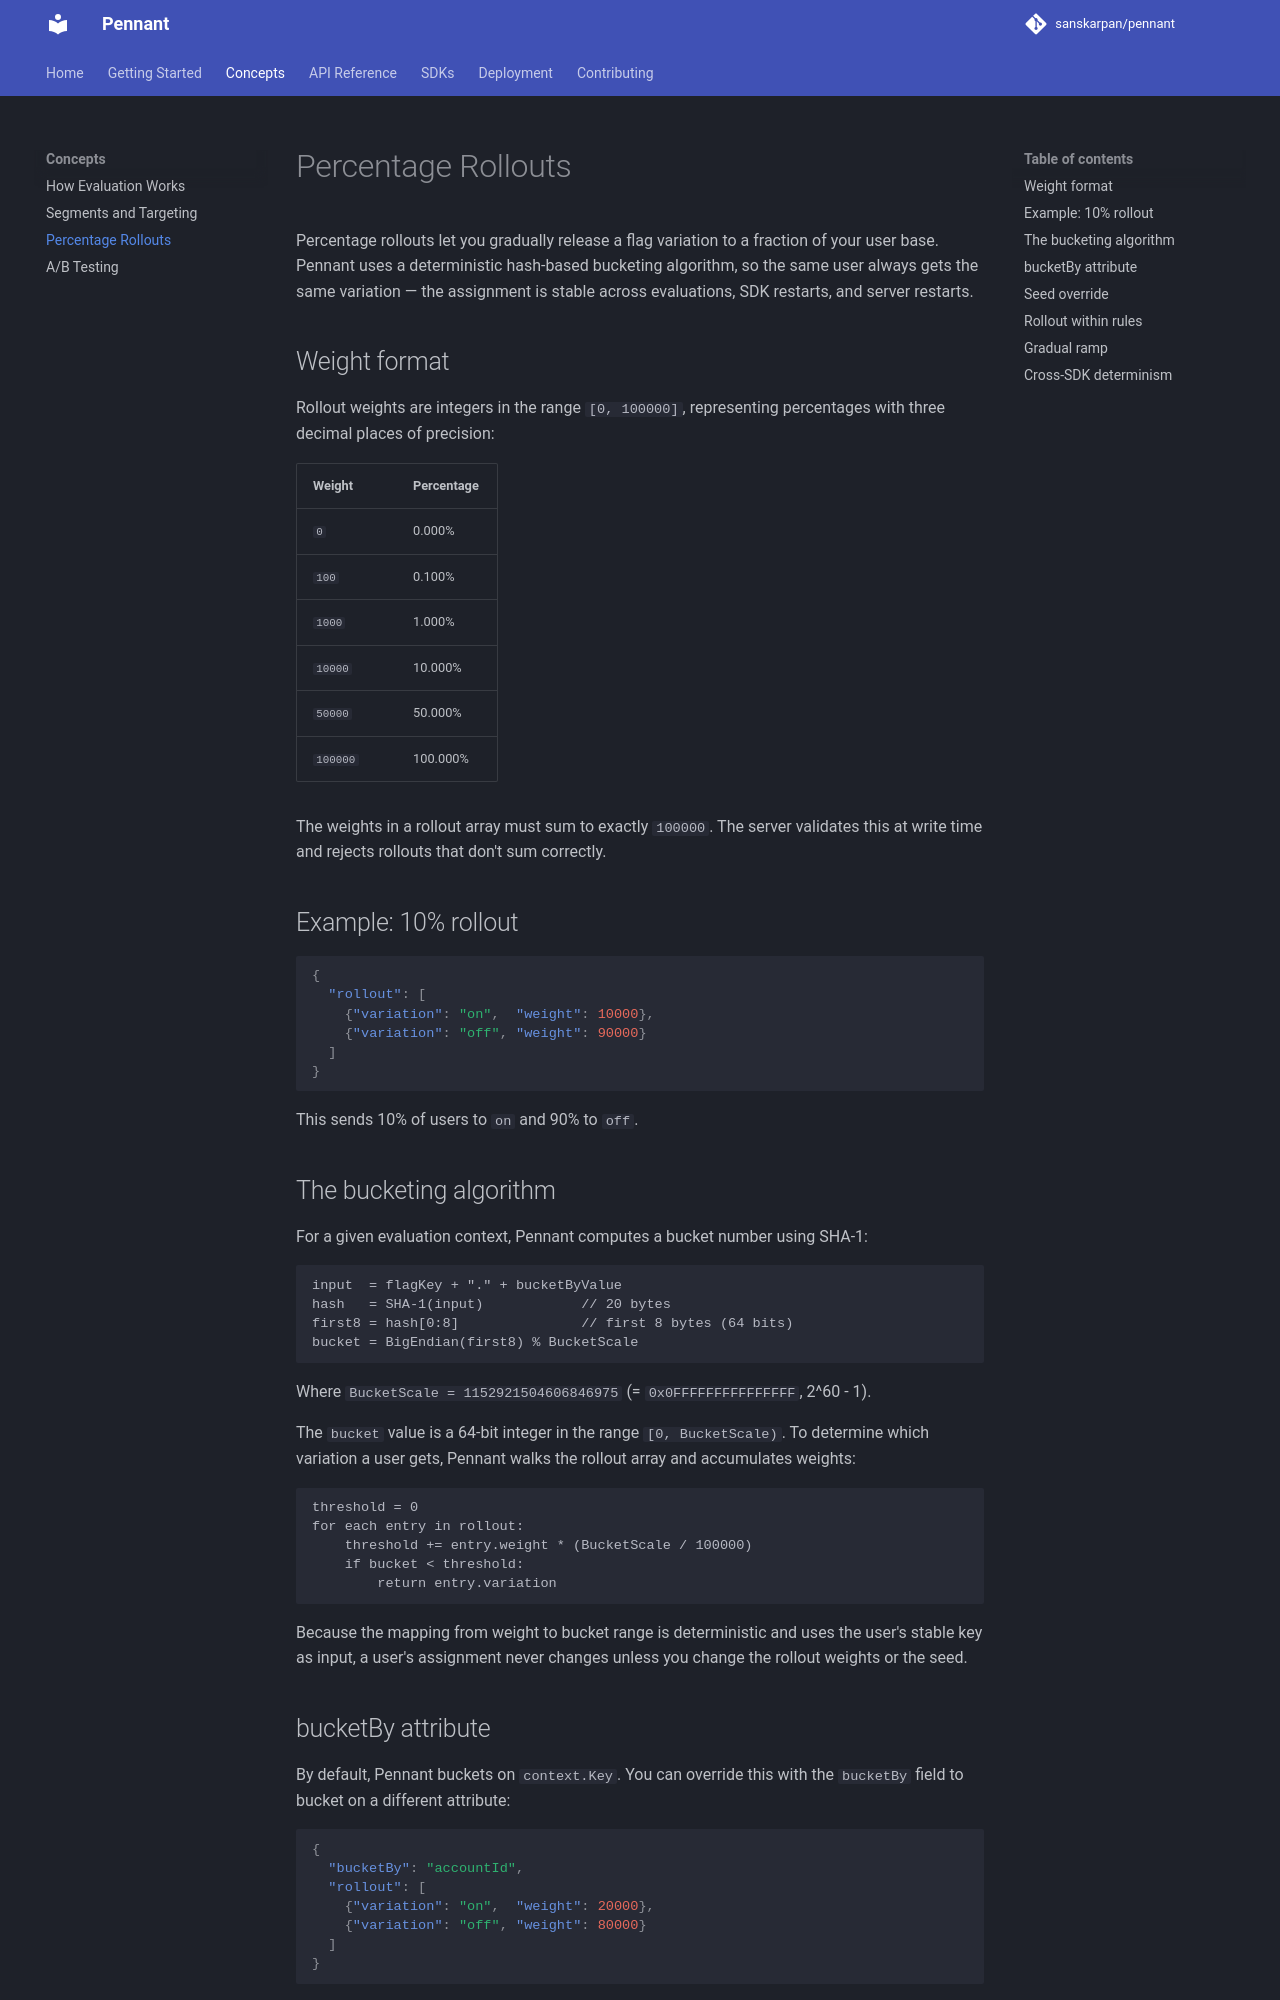

repository: sanskarpan/pennant · page: concepts/rollouts/index.html · generator: mkdocs

# Percentage Rollouts

Percentage rollouts let you gradually release a flag variation to a fraction of your user base. Pennant uses a deterministic hash-based bucketing algorithm, so the same user always gets the same variation — the assignment is stable across evaluations, SDK restarts, and server restarts.

## Weight format

Rollout weights are integers in the range `[0, 100000]`, representing percentages with three decimal places of precision:

| Weight | Percentage |
|---|---|
| `0` | 0.000% |
| `100` | 0.100% |
| `1000` | 1.000% |
| `10000` | 10.000% |
| `50000` | 50.000% |
| `100000` | 100.000% |

The weights in a rollout array must sum to exactly `100000`. The server validates this at write time and rejects rollouts that don't sum correctly.

## Example: 10% rollout

```json
{
  "rollout": [
    {"variation": "on",  "weight": 10000},
    {"variation": "off", "weight": 90000}
  ]
}
```

This sends 10% of users to `on` and 90% to `off`.

## The bucketing algorithm

For a given evaluation context, Pennant computes a bucket number using SHA-1:

```
input  = flagKey + "." + bucketByValue
hash   = SHA-1(input)            // 20 bytes
first8 = hash[0:8]               // first 8 bytes (64 bits)
bucket = BigEndian(first8) % BucketScale
```

Where `BucketScale = 1152921504606846975` (= `0x0FFFFFFFFFFFFFFF`, 2^60 - 1).

The `bucket` value is a 64-bit integer in the range `[0, BucketScale)`. To determine which variation a user gets, Pennant walks the rollout array and accumulates weights:

```
threshold = 0
for each entry in rollout:
    threshold += entry.weight * (BucketScale / 100000)
    if bucket < threshold:
        return entry.variation
```

Because the mapping from weight to bucket range is deterministic and uses the user's stable key as input, a user's assignment never changes unless you change the rollout weights or the seed.

## bucketBy attribute

By default, Pennant buckets on `context.Key`. You can override this with the `bucketBy` field to bucket on a different attribute:

```json
{
  "bucketBy": "accountId",
  "rollout": [
    {"variation": "on",  "weight": 20000},
    {"variation": "off", "weight": 80000}
  ]
}
```

This ensures all users sharing the same `accountId` receive the same variation — useful for B2B products where you want consistent rollouts at the company level rather than the individual user level.

If the specified attribute is missing from the context, Pennant falls back to `context.Key`.
